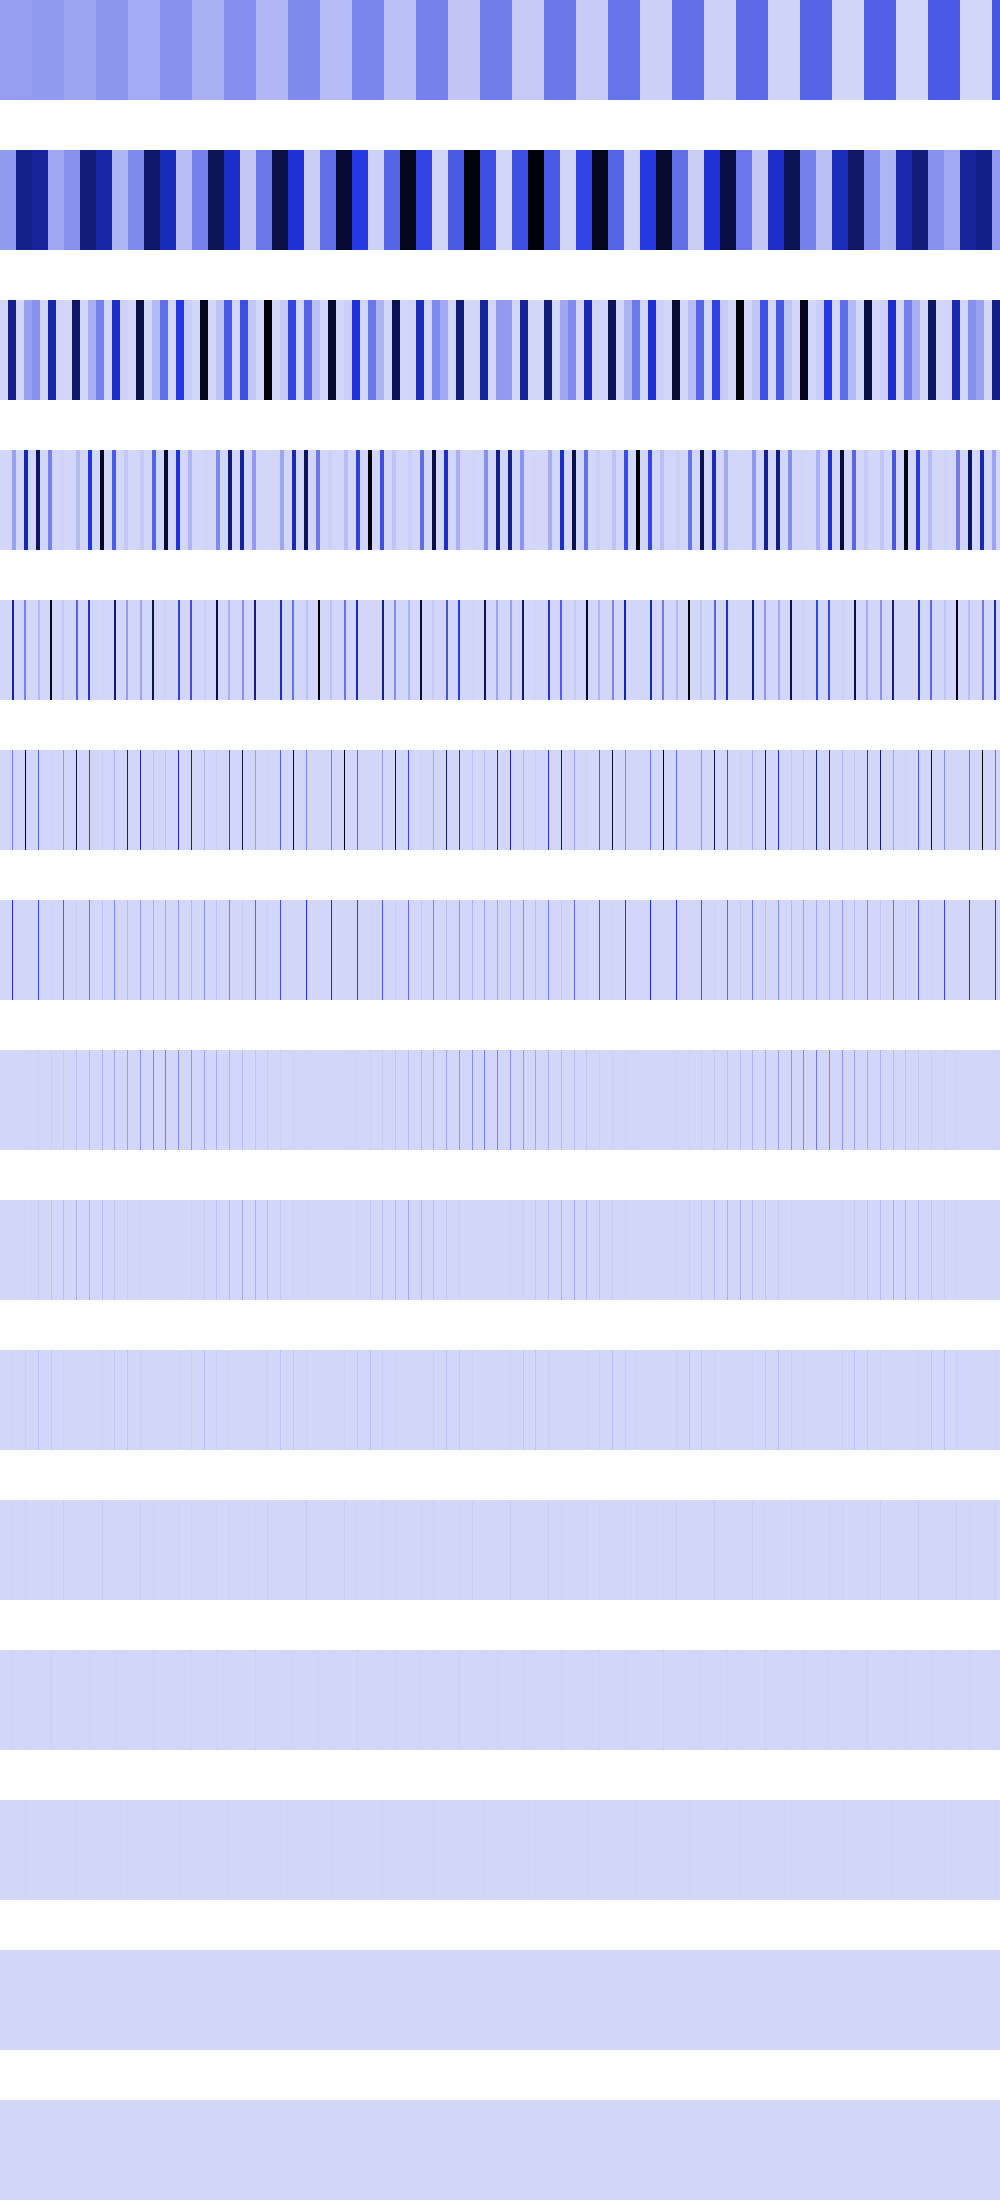

Source data for this figure (header and first rows):
165380064, 165380064, 165380064, 165380064, 165380064, 165380064, 165380064, 165380064, 165380064, 165380064, 165380064, 165380064, 165380064, 165380064, 165380064, 165380064, 165380064, 165380064, 165380064, 165380064, 165380064, 165380064, 165380064, 165380064
176144752, 176144752, 176144752, 176144752, 176144752, 176144752, 176144752, 176144752, 176144752, 176144752, 176144752, 176144752, 176144752, 176144752, 176144752, 176144752, 704579008, 704579008, 704579008, 704579008, 704579008, 704579008, 704579008, 704579008
0, 0, 0, 0, 0, 0, 0, 0, 704579008, 704579008, 704579008, 704579008, 704579008, 704579008, 704579008, 704579008, 0, 0, 0, 0, 0, 0, 0, 0
0, 0, 0, 0, 0, 0, 0, 0, 0, 0, 0, 0, 154952896, 154952896, 154952896, 154952896, 0, 0, 0, 0, 0, 0, 0, 0
0, 0, 0, 0, 0, 0, 0, 0, 0, 0, 0, 0, 619811584, 619811584, 0, 0, 0, 0, 0, 0, 0, 0, 0, 0
0, 0, 0, 0, 0, 0, 0, 0, 0, 0, 0, 0, 247873536, 0, 0, 0, 0, 0, 0, 0, 0, 0, 0, 0
0, 0, 0, 0, 0, 0, 0, 0, 0, 0, 0, 0, 495747072, 0, 0, 0, 0, 0, 0, 0, 0, 0, 0, 0
0, 0, 0, 0, 0, 0, 0, 0, 0, 0, 0, 0, 1638400, 0, 0, 0, 0, 0, 0, 0, 0, 0, 0, 0
0, 0, 0, 0, 0, 0, 0, 0, 0, 0, 0, 0, 3276800, 0, 0, 0, 0, 0, 0, 0, 0, 0, 0, 0
0, 0, 0, 0, 0, 0, 0, 0, 0, 0, 0, 0, 6553600, 0, 0, 0, 0, 0, 0, 0, 0, 0, 0, 0
0, 0, 0, 0, 0, 0, 0, 0, 0, 0, 0, 0, 13107200, 0, 0, 0, 0, 0, 0, 0, 0, 0, 0, 0
0, 0, 0, 0, 0, 0, 0, 0, 0, 0, 0, 0, 9437184, 0, 0, 0, 0, 0, 0, 0, 0, 0, 0, 0
0, 0, 0, 0, 0, 0, 0, 0, 0, 0, 0, 0, 2097152, 0, 0, 0, 0, 0, 0, 0, 0, 0, 0, 0
0, 0, 0, 0, 0, 0, 0, 0, 0, 0, 0, 0, 4194304, 0, 0, 0, 0, 0, 0, 0, 0, 0, 0, 0
0, 0, 0, 0, 0, 0, 0, 0, 0, 0, 0, 0, 0, 0, 0, 0, 0, 0, 0, 0, 0, 0, 0, 0
